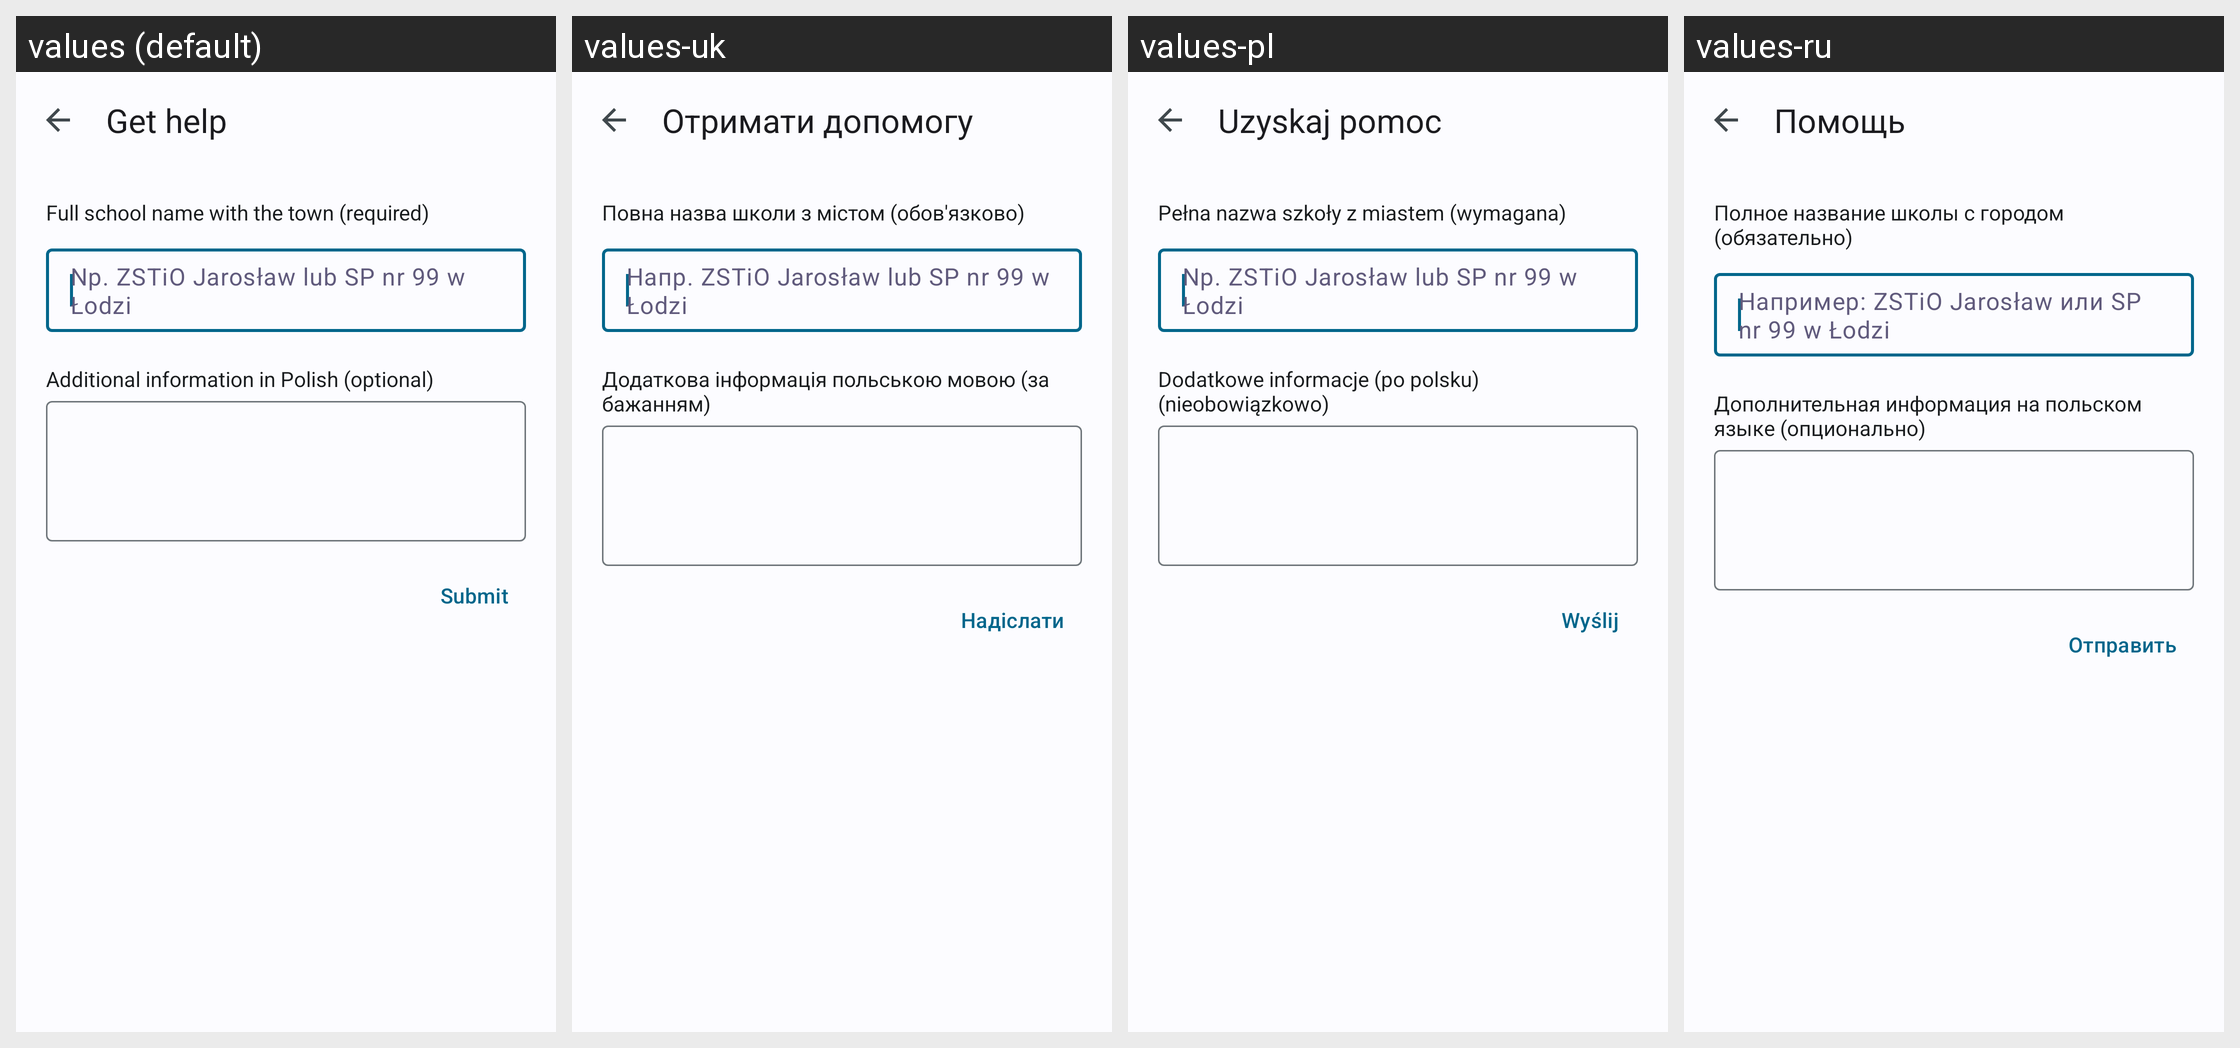

Here is an Android app screen in its default locale and in the app's own translations. Write out the translated-string differences for the strings that appear on this screen.
Android screen res/layout/dialog_login_support.xml rendered under 4 locales, left to right: values (default), values-uk, values-pl, values-ru. Device: Nexus 5 (rendered at 1080×1920; each locale shown at half size, 540×960, under a caption strip naming it); theme WulkanowyTheme.
Other locales in the repository, not shown: values-cs, values-cs-rCZ, values-csb-rPL, values-da-rDK, values-de, values-es-rES, values-it-rIT, values-lt, values-sk, values-sk-rSK.
Strings drawn on this screen, with the default value and each locale's value (text and hints the layout hard-codes, and strings that could not be matched under every locale, appear in the picture but are not listed):

login_support_title
  values: Get help
  values-uk: Отримати допомогу
  values-pl: Uzyskaj pomoc
  values-ru: Помощь

login_support_school_hint
  values: Full school name with the town (required)
  values-uk: Повна назва школи з містом (обов'язково)
  values-pl: Pełna nazwa szkoły z miastem (wymagana)
  values-ru: Полное название школы с городом (обязательно)

login_support_additional_hint
  values: Additional information in Polish (optional)
  values-uk: Додаткова інформація польською мовою (за бажанням)
  values-pl: Dodatkowe informacje (po polsku) (nieobowiązkowo)
  values-ru: Дополнительная информация на польском языке (опционально)

login_support_submit
  values: Submit
  values-uk: Надіслати
  values-pl: Wyślij
  values-ru: Отправить
